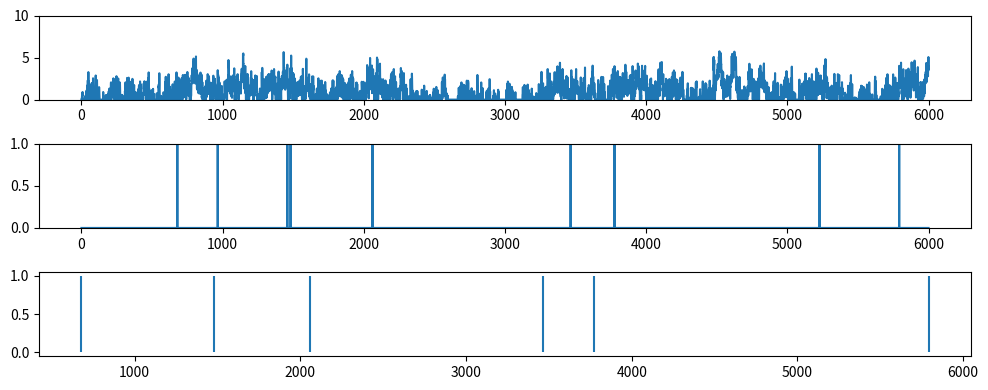
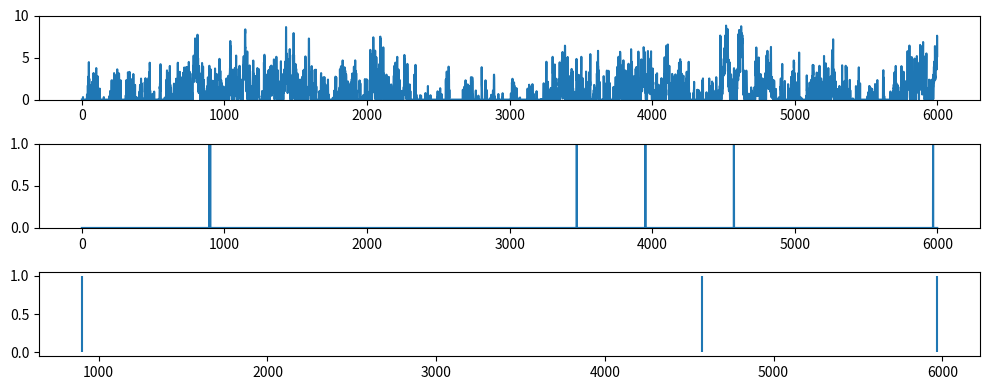

These figures' Python source, in order:
import numpy as np
from scipy import signal as ss
from scipy.stats import zscore
import matplotlib.pyplot as plt

def make_noise(num_traces=10, num_samples=1000, scale=2):
    np.random.seed(1)
    
    num_samples = num_samples+2000
    # Normalised Frequencies
    # fv = np.linspace(0, 1, 40)
    # Amplitudes Of '1/f'                                
    # a = 1/(1+2*fv)                
    # Filter Numerator Coefficients              
    # b = ss.firls(43, fv, a)                                   

    B = [0.049922035, -0.095993537, 0.050612699, -0.004408786]
    A = [1, -2.494956002,   2.017265875,  -0.522189400]

    invfn = np.zeros((num_traces,num_samples))

    for i in np.arange(0,num_traces):
        # Create White Noise
        wn = np.random.normal(loc=1, scale=scale, size=num_samples)  # scale=0.5
        # Create '1/f' Noise
        invfn[i,:] = zscore(ss.lfilter(B, A, wn))                          

    return invfn[:,2000:]

for scale in [0.5,5]:
    sample_list = make_noise(num_traces=10, num_samples=6000, scale=scale)

    sample = sample_list[2]
    print(np.mean(sample))
    # plt.figure()
    # plt.plot(sample)

    sample[sample<0] = 0
    sample = sample/np.mean(sample)

    spk_rnd = np.random.default_rng(42)
    FREQ_EXC = 1
    
    counts = spk_rnd.poisson(FREQ_EXC/1000 * sample)
    print(np.mean(sample))
    plt.subplots(figsize=(10, 4), nrows=3, ncols=1)
    plt.subplot(3,1,1)
    plt.ylim(0, 10)
    plt.plot(sample)
    plt.subplot(3,1,2)
    plt.ylim(0, 1)
    plt.plot(counts)
    plt.subplot(3,1,3)
    spike_train_bg = np.where(counts >= 1)[0] # ndarray
    mask = spk_rnd.choice([True, False], size=spike_train_bg.shape, p=[0.5, 0.5])
    spike_train_bg = spike_train_bg[mask]
    plt.vlines(spike_train_bg, 0, 1, color='C0')
    print(spike_train_bg)
    plt.tight_layout()

plt.show()
